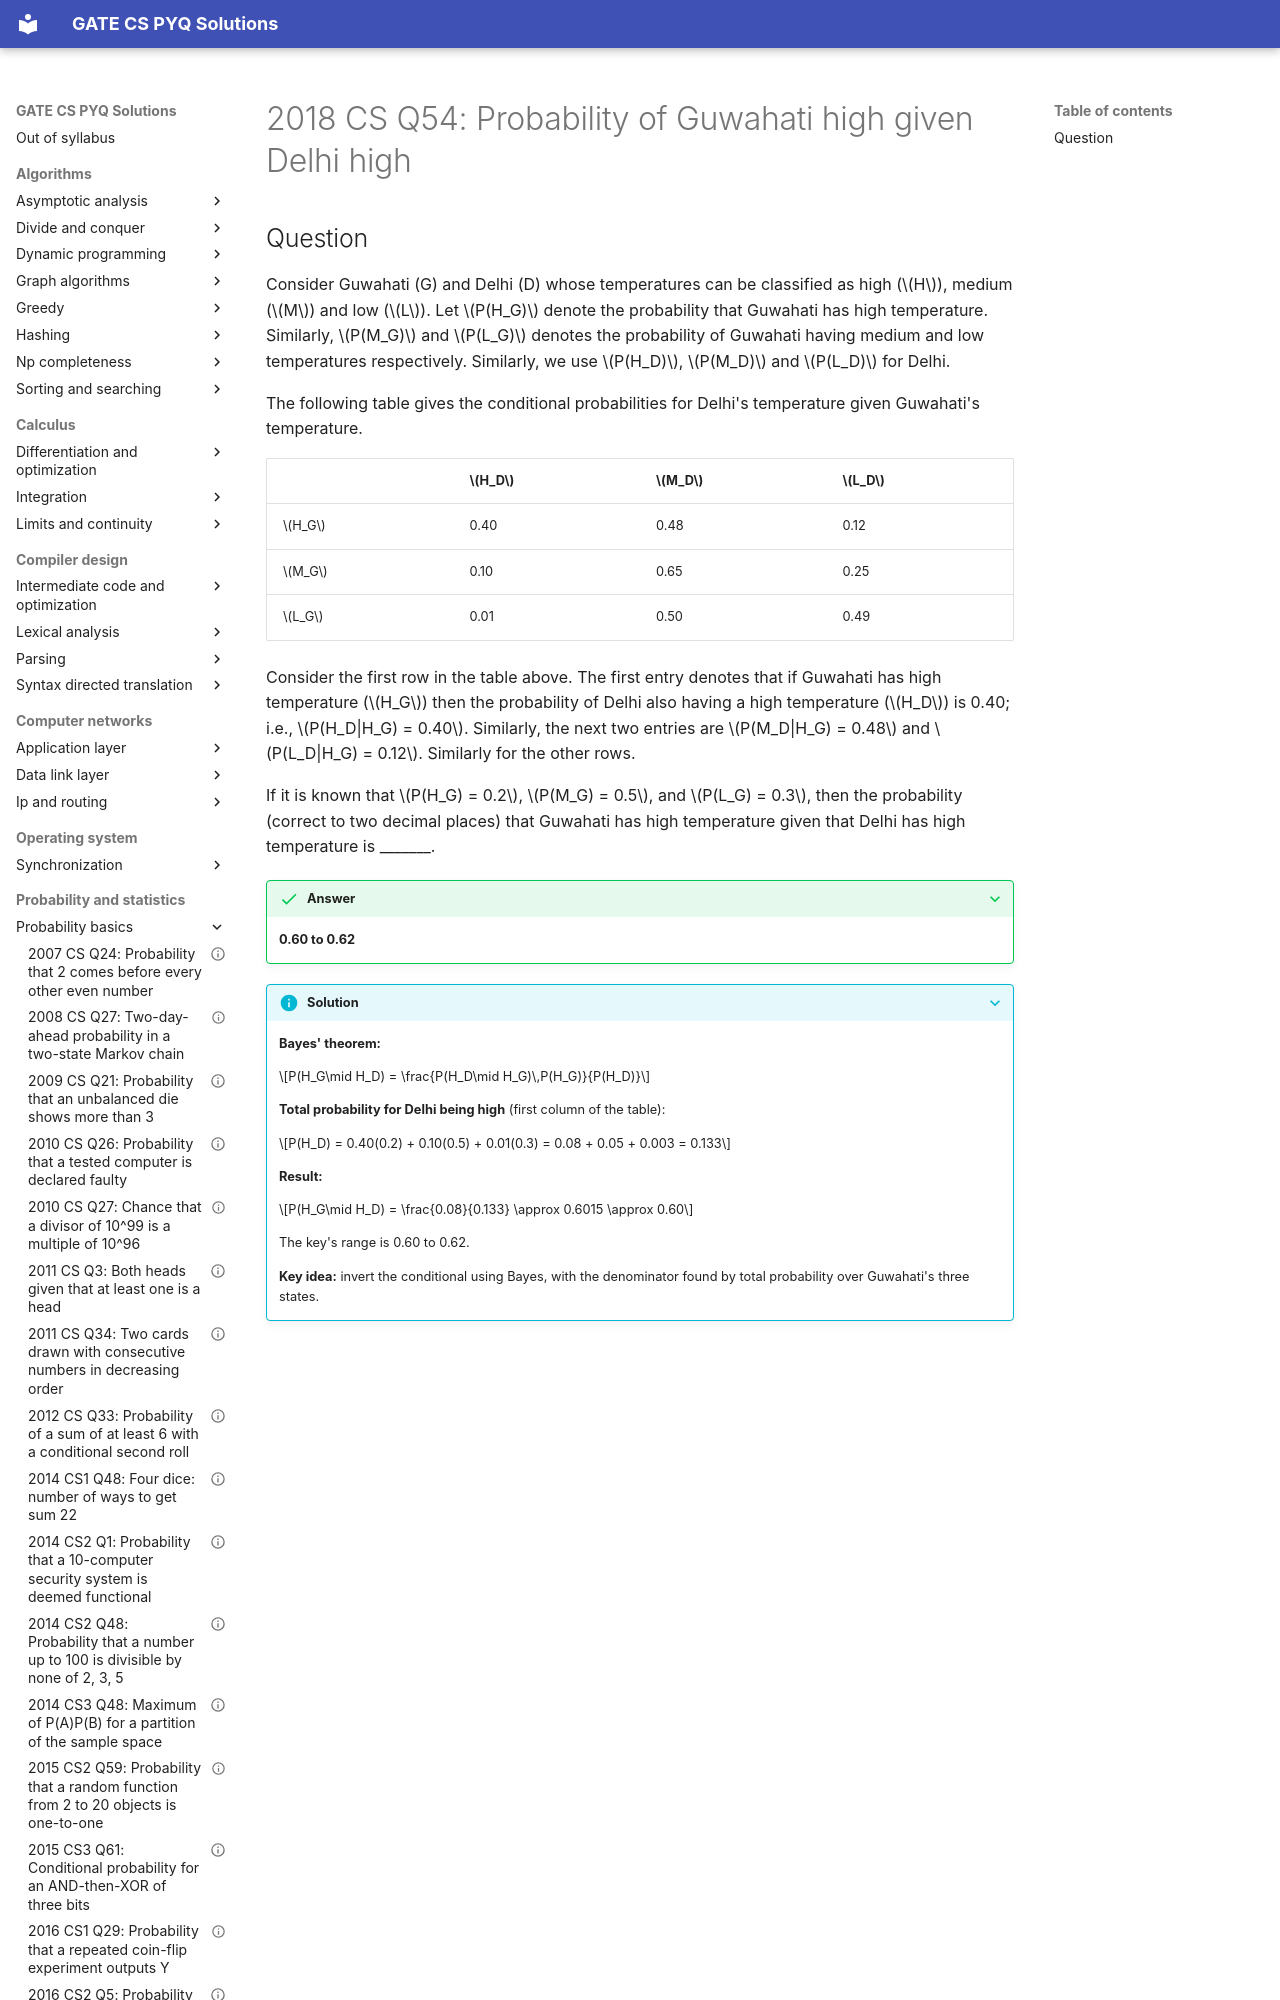

repository: saheenusman/GATE-PYQs · page: probability-and-statistics/probability-basics/2018-set1-q54/index.html · generator: mkdocs

---
title: "2018 CS Q54: Probability of Guwahati high given Delhi high"
year: 2018
set: 1
paper: CS
q_no: 54
subject: probability-and-statistics
topic: probability-basics
also: []
marks: 2
type: NAT
official_answer: "0.60 to 0.62"
status: verified
---

# 2018 CS Q54: Probability of Guwahati high given Delhi high
